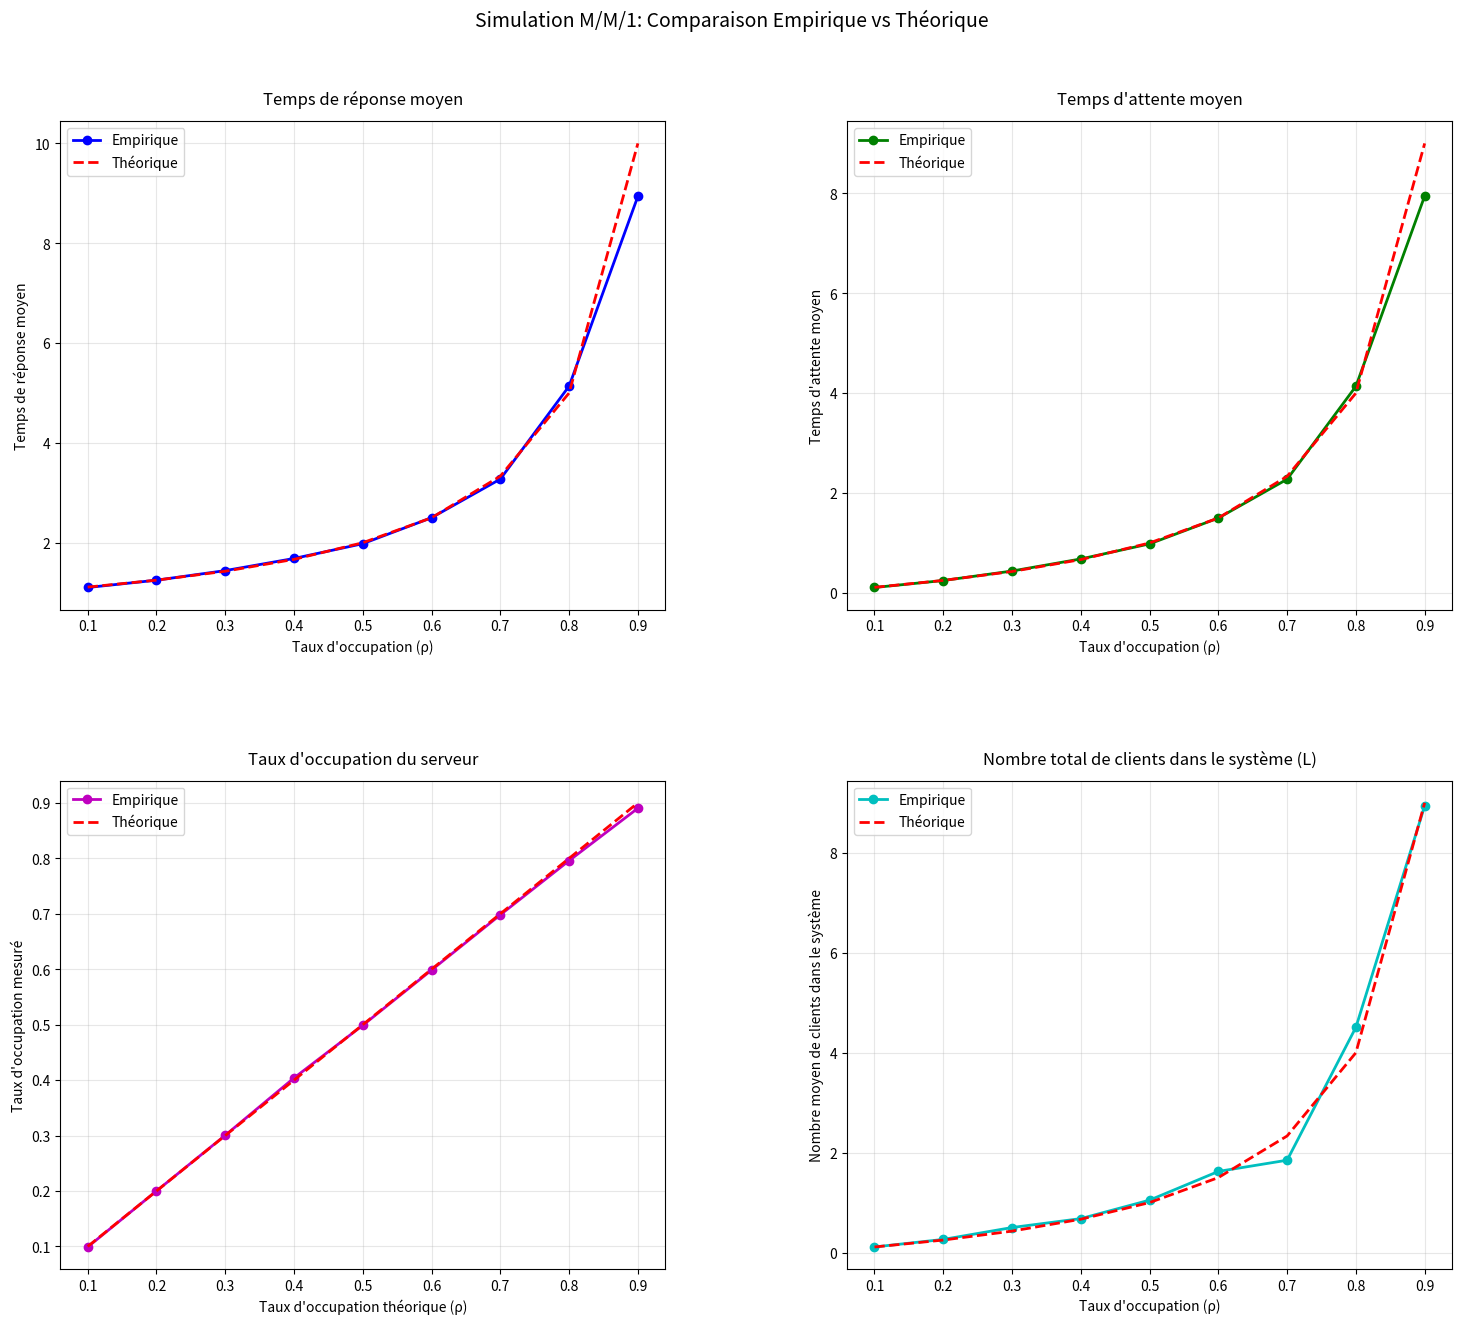
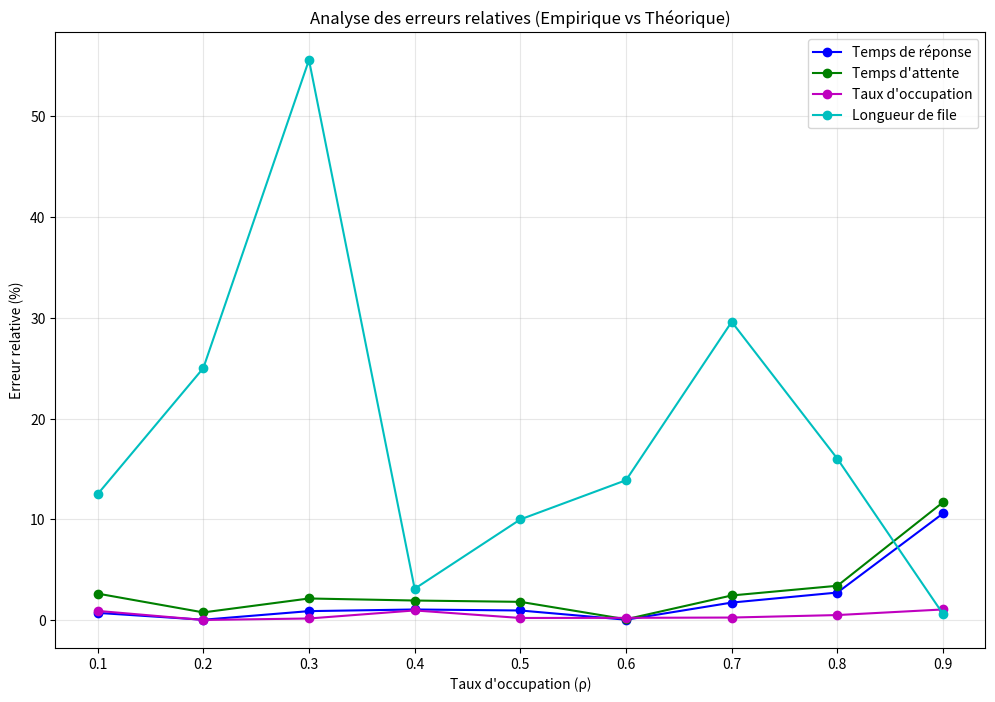

These figures' Python source, in order:
import numpy as np
import matplotlib.pyplot as plt
import pandas as pd
from collections import deque
import time

class MM1Simulator:
    """
    Simulateur pour file d'attente M/M/1
    """
    def __init__(self, lambda_rate, mu_rate, max_customers=1000000):
        self.lambda_rate = lambda_rate  # Taux d'arrivée
        self.mu_rate = mu_rate         # Taux de service
        self.max_customers = max_customers
        self.rho = lambda_rate / mu_rate  # Taux d'occupation
        
        # Vérification de stabilité
        if self.rho >= 1:
            raise ValueError(f"Système instable: ρ = {self.rho:.3f} >= 1")
        
        # Statistiques à collecter
        self.reset_stats()
    
    def reset_stats(self):
        """Réinitialise les statistiques apres chaque simulation pour que donn ne sinterferent pas"""
        self.customers_served = 0
        self.total_response_time = 0
        self.total_waiting_time = 0
        self.total_service_time = 0
        self.server_busy_time = 0
        self.simulation_time = 0
        self.queue_lengths = []
        self.response_times = []
        self.waiting_times = []
        
    def generate_interarrival_time(self):
        """Génère un temps inter-arrivée selon loi exponentielle"""
        return np.random.exponential(1.0 / self.lambda_rate)
    
    def generate_service_time(self):
        """Génère un temps de service selon loi exponentielle"""
        return np.random.exponential(1.0 / self.mu_rate)
    
    def simulate(self, warmup_customers=20000, collect_stats_interval=1000):
        """
        Simule la file d'attente M/M/1
        
        Args:
            warmup_customers: Nombre de clients pour la période de chauffe
            collect_stats_interval: Intervalle pour collecter les statistiques
        """
        print(f"Simulation M/M/1: λ={self.lambda_rate}, μ={self.mu_rate}, ρ={self.rho:.3f}")
        
        # Variables de simulation
        current_time = 0
        next_arrival_time = self.generate_interarrival_time()
        next_departure_time = float('inf')  # Pas de client en service initialement
        
        queue = deque()  # File d'attente
        server_busy = False
        server_start_time = 0
        current_customer = None  # Client actuellement en service
        
        # Statistiques en temps réel
        customers_processed = 0
        stats_collection = []
        
        while customers_processed < self.max_customers:
            # Déterminer le prochain événement
            if next_arrival_time < next_departure_time:
                # Événement: Arrivée
                current_time = next_arrival_time
                
                # Nouveau client arrive
                customer = {
                    'id': customers_processed + 1,
                    'arrival_time': current_time,
                    'service_time': self.generate_service_time()
                }
                
                if not server_busy:
                    # Serveur libre: service immédiat
                    server_busy = True
                    server_start_time = current_time
                    customer['start_service_time'] = current_time
                    current_customer = customer
                    next_departure_time = current_time + customer['service_time']
                else:
                    # Serveur occupé: ajout à la file
                    queue.append(customer)
                
                # Planifier la prochaine arrivée
                next_arrival_time = current_time + self.generate_interarrival_time()
                
            else:
                # Événement: Départ
                current_time = next_departure_time
                customers_processed += 1
                
                # Client qui termine son service
                if customers_processed > warmup_customers and current_customer is not None:
                    # Calculer les métriques pour ce client
                    response_time = current_time - current_customer['arrival_time']
                    waiting_time = current_customer['start_service_time'] - current_customer['arrival_time']
                    service_time = current_time - current_customer['start_service_time']
                    
                    self.total_response_time += response_time
                    self.total_waiting_time += waiting_time
                    self.total_service_time += service_time
                    self.customers_served += 1
                    
                    self.response_times.append(response_time)
                    self.waiting_times.append(waiting_time)
                
                # Mise à jour temps d'occupation serveur (CORRECTION: compter seulement après warmup)
                if customers_processed > warmup_customers and server_busy:
                    self.server_busy_time += current_time - server_start_time
                
                # Vérifier s'il y a des clients en attente
                if queue:
                    # Servir le prochain client
                    next_customer = queue.popleft()
                    next_customer['start_service_time'] = current_time
                    current_customer = next_customer
                    server_start_time = current_time
                    next_departure_time = current_time + next_customer['service_time']
                    server_busy = True
                else:
                    # Serveur devient libre
                    server_busy = False
                    current_customer = None
                    next_departure_time = float('inf')
                
                # Collecter statistiques périodiquement
                if customers_processed % collect_stats_interval == 0 and customers_processed > warmup_customers:
                    # CORRECTION: Longueur de la file seulement (sans compter le serveur)
                    queue_length = len(queue)  # Seulement les clients en attente
                    self.queue_lengths.append(queue_length)
                    
                    # Statistiques instantanées
                    if self.customers_served > 0:
                        avg_response = self.total_response_time / self.customers_served
                        avg_waiting = self.total_waiting_time / self.customers_served
                        # CORRECTION: Calculer l'utilisation sur la période post-warmup
                        time_after_warmup = current_time - (warmup_customers / self.lambda_rate)
                        utilization = self.server_busy_time / time_after_warmup if time_after_warmup > 0 else 0
                        
                        stats_collection.append({
                            'time': current_time,
                            'customers_served': self.customers_served,
                            'avg_response_time': avg_response,
                            'avg_waiting_time': avg_waiting,
                            'queue_length': queue_length,
                            'utilization': utilization
                        })
        
        self.simulation_time = current_time
        self.stats_history = stats_collection
        
        # Calcul des métriques finales
        self.calculate_final_metrics()
        
    def calculate_final_metrics(self):
        """Calcule les métriques finales de performance"""
        if self.customers_served == 0:
            return
            
        # Métriques empiriques
        self.avg_response_time = self.total_response_time / self.customers_served
        self.avg_waiting_time = self.total_waiting_time / self.customers_served
        self.avg_service_time = self.total_service_time / self.customers_served
        
        # CORRECTION: Calculer l'utilisation correctement
        # On considère le temps total de simulation moins la période de warmup
        warmup_time = 20000 / self.lambda_rate  # Estimation du temps de warmup
        effective_simulation_time = self.simulation_time - warmup_time
        self.server_utilization = self.server_busy_time / effective_simulation_time if effective_simulation_time > 0 else 0
        
        self.avg_queue_length = np.mean(self.queue_lengths) if self.queue_lengths else 0
        
        # Métriques théoriques (pour comparaison)
        self.theoretical_response_time = 1 / (self.mu_rate - self.lambda_rate)
        self.theoretical_waiting_time = self.lambda_rate / (self.mu_rate * (self.mu_rate - self.lambda_rate))
        self.theoretical_service_time = 1 / self.mu_rate
        self.theoretical_utilization = self.rho
        # CORRECTION: Lq = ρ²/(1-ρ) pour la file d'attente seulement (sans le serveur)
        self.theoretical_queue_length = (self.rho * self.rho) / (1 - self.rho)
        # Nombre moyen total dans le système (file + serveur)
        self.theoretical_system_length = self.lambda_rate / (self.mu_rate - self.lambda_rate)
    
    def print_results(self):
        """Affiche les résultats de la simulation"""
        print(f"\n=== Résultats de simulation M/M/1 ===")
        print(f"Paramètres: λ={self.lambda_rate}, μ={self.mu_rate}, ρ={self.rho:.3f}")
        print(f"Clients servis: {self.customers_served:,}")
        print(f"Temps de simulation: {self.simulation_time:.2f}")
        
        print(f"\n--- Métriques empiriques vs théoriques ---")
        print(f"Temps de réponse moyen: {self.avg_response_time:.4f} vs {self.theoretical_response_time:.4f}")
        print(f"Temps d'attente moyen: {self.avg_waiting_time:.4f} vs {self.theoretical_waiting_time:.4f}")
        print(f"Temps de service moyen: {self.avg_service_time:.4f} vs {self.theoretical_service_time:.4f}")
        print(f"Taux d'occupation: {self.server_utilization:.4f} vs {self.theoretical_utilization:.4f}")
        print(f"Longueur moyenne file: {self.avg_queue_length:.4f} vs {self.theoretical_queue_length:.4f}")
        print(f"Longueur système total: {self.avg_queue_length + self.server_utilization:.4f} vs {self.theoretical_system_length:.4f}")
        
        # Calcul des erreurs relatives
        response_error = abs(self.avg_response_time - self.theoretical_response_time) / self.theoretical_response_time * 100
        waiting_error = abs(self.avg_waiting_time - self.theoretical_waiting_time) / self.theoretical_waiting_time * 100
        util_error = abs(self.server_utilization - self.theoretical_utilization) / self.theoretical_utilization * 100
        
        print(f"\n--- Erreurs relatives ---")
        print(f"Temps de réponse: {response_error:.2f}%")
        print(f"Temps d'attente: {waiting_error:.2f}%")
        print(f"Taux d'occupation: {util_error:.2f}%")

def run_multiple_simulations():
    """
    Lance plusieurs simulations avec différentes valeurs de λ
    """
    mu = 1.0  # Taux de service fixe
    lambda_values = np.arange(0.1, 0.95, 0.1)  # De 0.1 à 0.9
    
    results = []
    
    print("Lancement des simulations multiples...")
    for i, lam in enumerate(lambda_values):
        print(f"\nSimulation {i+1}/{len(lambda_values)}: λ={lam:.1f}")
        
        # Créer et lancer la simulation
        simulator = MM1Simulator(lam, mu, max_customers=100000)
        
        start_time = time.time()
        simulator.simulate(warmup_customers=20000)
        end_time = time.time()
        
        simulator.print_results()
        print(f"Temps d'exécution: {end_time - start_time:.2f}s")
        
        # Sauvegarder les résultats
        results.append({
            'lambda': lam,
            'mu': mu,
            'rho': simulator.rho,
            'avg_response_time_emp': simulator.avg_response_time,
            'avg_response_time_theo': simulator.theoretical_response_time,
            'avg_waiting_time_emp': simulator.avg_waiting_time,
            'avg_waiting_time_theo': simulator.theoretical_waiting_time,
            'avg_service_time_emp': simulator.avg_service_time,
            'avg_service_time_theo': simulator.theoretical_service_time,
            'server_utilization_emp': simulator.server_utilization,
            'server_utilization_theo': simulator.theoretical_utilization,
            'avg_queue_length_emp': simulator.avg_queue_length,
            'avg_queue_length_theo': simulator.theoretical_queue_length,
            'avg_system_length_emp': simulator.avg_queue_length + simulator.server_utilization,
            'avg_system_length_theo': simulator.theoretical_system_length,
            'customers_served': simulator.customers_served,
            'simulation_time': simulator.simulation_time
        })
    
    return pd.DataFrame(results)

def plot_results(results_df):
    """
    Crée les graphiques de comparaison avec le 4ème graphique corrigé
    """
    # Augmenter la taille de la figure et ajuster l'espacement
    fig, axes = plt.subplots(2, 2, figsize=(16, 14))
    
    # Titre principal avec plus d'espace
    fig.suptitle('Simulation M/M/1: Comparaison Empirique vs Théorique', 
                 fontsize=14, y=0.98)
    
    # Graphique 1: Temps de réponse moyen
    axes[0,0].plot(results_df['rho'], results_df['avg_response_time_emp'], 
                   'bo-', label='Empirique', markersize=6, linewidth=2)
    axes[0,0].plot(results_df['rho'], results_df['avg_response_time_theo'], 
                   'r--', label='Théorique', linewidth=2)
    axes[0,0].set_xlabel('Taux d\'occupation (ρ)')
    axes[0,0].set_ylabel('Temps de réponse moyen')
    axes[0,0].set_title('Temps de réponse moyen', pad=12)
    axes[0,0].legend()
    axes[0,0].grid(True, alpha=0.3)
    
    # Graphique 2: Temps d'attente moyen
    axes[0,1].plot(results_df['rho'], results_df['avg_waiting_time_emp'], 
                   'go-', label='Empirique', markersize=6, linewidth=2)
    axes[0,1].plot(results_df['rho'], results_df['avg_waiting_time_theo'], 
                   'r--', label='Théorique', linewidth=2)
    axes[0,1].set_xlabel('Taux d\'occupation (ρ)')
    axes[0,1].set_ylabel('Temps d\'attente moyen')
    axes[0,1].set_title('Temps d\'attente moyen', pad=12)
    axes[0,1].legend()
    axes[0,1].grid(True, alpha=0.3)
    
    # Graphique 3: Taux d'occupation du serveur
    axes[1,0].plot(results_df['rho'], results_df['server_utilization_emp'], 
                   'mo-', label='Empirique', markersize=6, linewidth=2)
    axes[1,0].plot(results_df['rho'], results_df['server_utilization_theo'], 
                   'r--', label='Théorique', linewidth=2)
    axes[1,0].set_xlabel('Taux d\'occupation théorique (ρ)')
    axes[1,0].set_ylabel('Taux d\'occupation mesuré')
    axes[1,0].set_title('Taux d\'occupation du serveur', pad=12)
    axes[1,0].legend()
    axes[1,0].grid(True, alpha=0.3)
    
    # Graphique 4 - Nombre moyen de clients dans le système (L = Lq + ρ)
    # Calcul du nombre total empirique : file + serveur occupé
    total_system_emp = results_df['avg_queue_length_emp'] + results_df['server_utilization_emp']
    total_system_theo = results_df['lambda'] / (results_df['mu'] - results_df['lambda'])
    
    axes[1,1].plot(results_df['rho'], total_system_emp, 
                   'co-', label='Empirique', markersize=6, linewidth=2)
    axes[1,1].plot(results_df['rho'], total_system_theo, 
                   'r--', label='Théorique', linewidth=2)
    axes[1,1].set_xlabel('Taux d\'occupation (ρ)')
    axes[1,1].set_ylabel('Nombre moyen de clients dans le système')
    axes[1,1].set_title('Nombre total de clients dans le système (L)', pad=12)
    axes[1,1].legend()
    axes[1,1].grid(True, alpha=0.3)
    
    # Ajustement de l'espacement entre les sous-graphiques
    plt.subplots_adjust(
        left=0.08,      # Marge gauche
        bottom=0.08,    # Marge bas
        right=0.95,     # Marge droite
        top=0.90,       # Marge haut (laisse de la place pour le titre principal)
        wspace=0.30,    # Espacement horizontal entre les graphiques
        hspace=0.35     # Espacement vertical entre les graphiques
    )
    
    plt.show()
    return fig

def plot_error_analysis(results_df):
    """
    Graphique supplémentaire pour analyser les erreurs relatives
    """
    # Calcul des erreurs relatives
    response_error = abs(results_df['avg_response_time_emp'] - results_df['avg_response_time_theo']) / results_df['avg_response_time_theo'] * 100
    waiting_error = abs(results_df['avg_waiting_time_emp'] - results_df['avg_waiting_time_theo']) / results_df['avg_waiting_time_theo'] * 100
    util_error = abs(results_df['server_utilization_emp'] - results_df['server_utilization_theo']) / results_df['server_utilization_theo'] * 100
    queue_error = abs(results_df['avg_queue_length_emp'] - results_df['avg_queue_length_theo']) / results_df['avg_queue_length_theo'] * 100
    
    plt.figure(figsize=(12, 8))
    plt.plot(results_df['rho'], response_error, 'bo-', label='Temps de réponse', markersize=6)
    plt.plot(results_df['rho'], waiting_error, 'go-', label='Temps d\'attente', markersize=6)
    plt.plot(results_df['rho'], util_error, 'mo-', label='Taux d\'occupation', markersize=6)
    plt.plot(results_df['rho'], queue_error, 'co-', label='Longueur de file', markersize=6)
    
    plt.xlabel('Taux d\'occupation (ρ)')
    plt.ylabel('Erreur relative (%)')
    plt.title('Analyse des erreurs relatives (Empirique vs Théorique)')
    plt.legend()
    plt.grid(True, alpha=0.3)
    plt.show()

def verify_theoretical_formulas():
    """
    Vérifie les formules théoriques M/M/1 avec un exemple
    """
    print("\n=== Vérification des formules théoriques M/M/1 ===")
    
    lambda_rate = 0.7
    mu_rate = 1.0
    rho = lambda_rate / mu_rate
    
    print(f"Paramètres: λ={lambda_rate}, μ={mu_rate}, ρ={rho}")
    
    # Formules M/M/1
    W = 1 / (mu_rate - lambda_rate)                                    # Temps de réponse
    Wq = lambda_rate / (mu_rate * (mu_rate - lambda_rate))            # Temps d'attente
    L = lambda_rate * W                                                # Clients dans système
    Lq = lambda_rate * Wq                                             # Clients en file
    Lq_alt = (rho * rho) / (1 - rho)                                  # Formule alternative
    
    print(f"Temps de réponse W = {W:.4f}")
    print(f"Temps d'attente Wq = {Wq:.4f}")
    print(f"Clients dans système L = {L:.4f}")
    print(f"Clients en file Lq = {Lq:.4f}")
    print(f"Clients en file Lq (formule alternative) = {Lq_alt:.4f}")
    print(f"Vérification L = Lq + ρ : {L:.4f} = {Lq + rho:.4f}")

# Exemple d'utilisation
if __name__ == "__main__":
    # Vérification des formules théoriques
    verify_theoretical_formulas()
    
    # Test simple avec une seule simulation
    print("=== Test simple ===")
    simulator = MM1Simulator(lambda_rate=0.7, mu_rate=1.0, max_customers=50000)
    simulator.simulate()
    simulator.print_results()
    
    # Simulations multiples
    print("\n=== Simulations multiples ===")
    results_df = run_multiple_simulations()
    
    # Affichage du tableau récapitulatif
    print("\n=== Tableau récapitulatif ===")
    print(results_df[['lambda', 'rho', 'avg_response_time_emp', 'avg_response_time_theo', 
                     'avg_waiting_time_emp', 'avg_waiting_time_theo', 'server_utilization_emp',
                     'avg_queue_length_emp', 'avg_queue_length_theo']].round(4))
    
    # Création des graphiques principaux
    fig = plot_results(results_df)
    
    # Graphique d'analyse des erreurs
    plot_error_analysis(results_df)
    
    # Sauvegarde des résultats
    results_df.to_csv('mm1_simulation_results.csv', index=False)
    print("\nRésultats sauvegardés dans 'mm1_simulation_results.csv'")